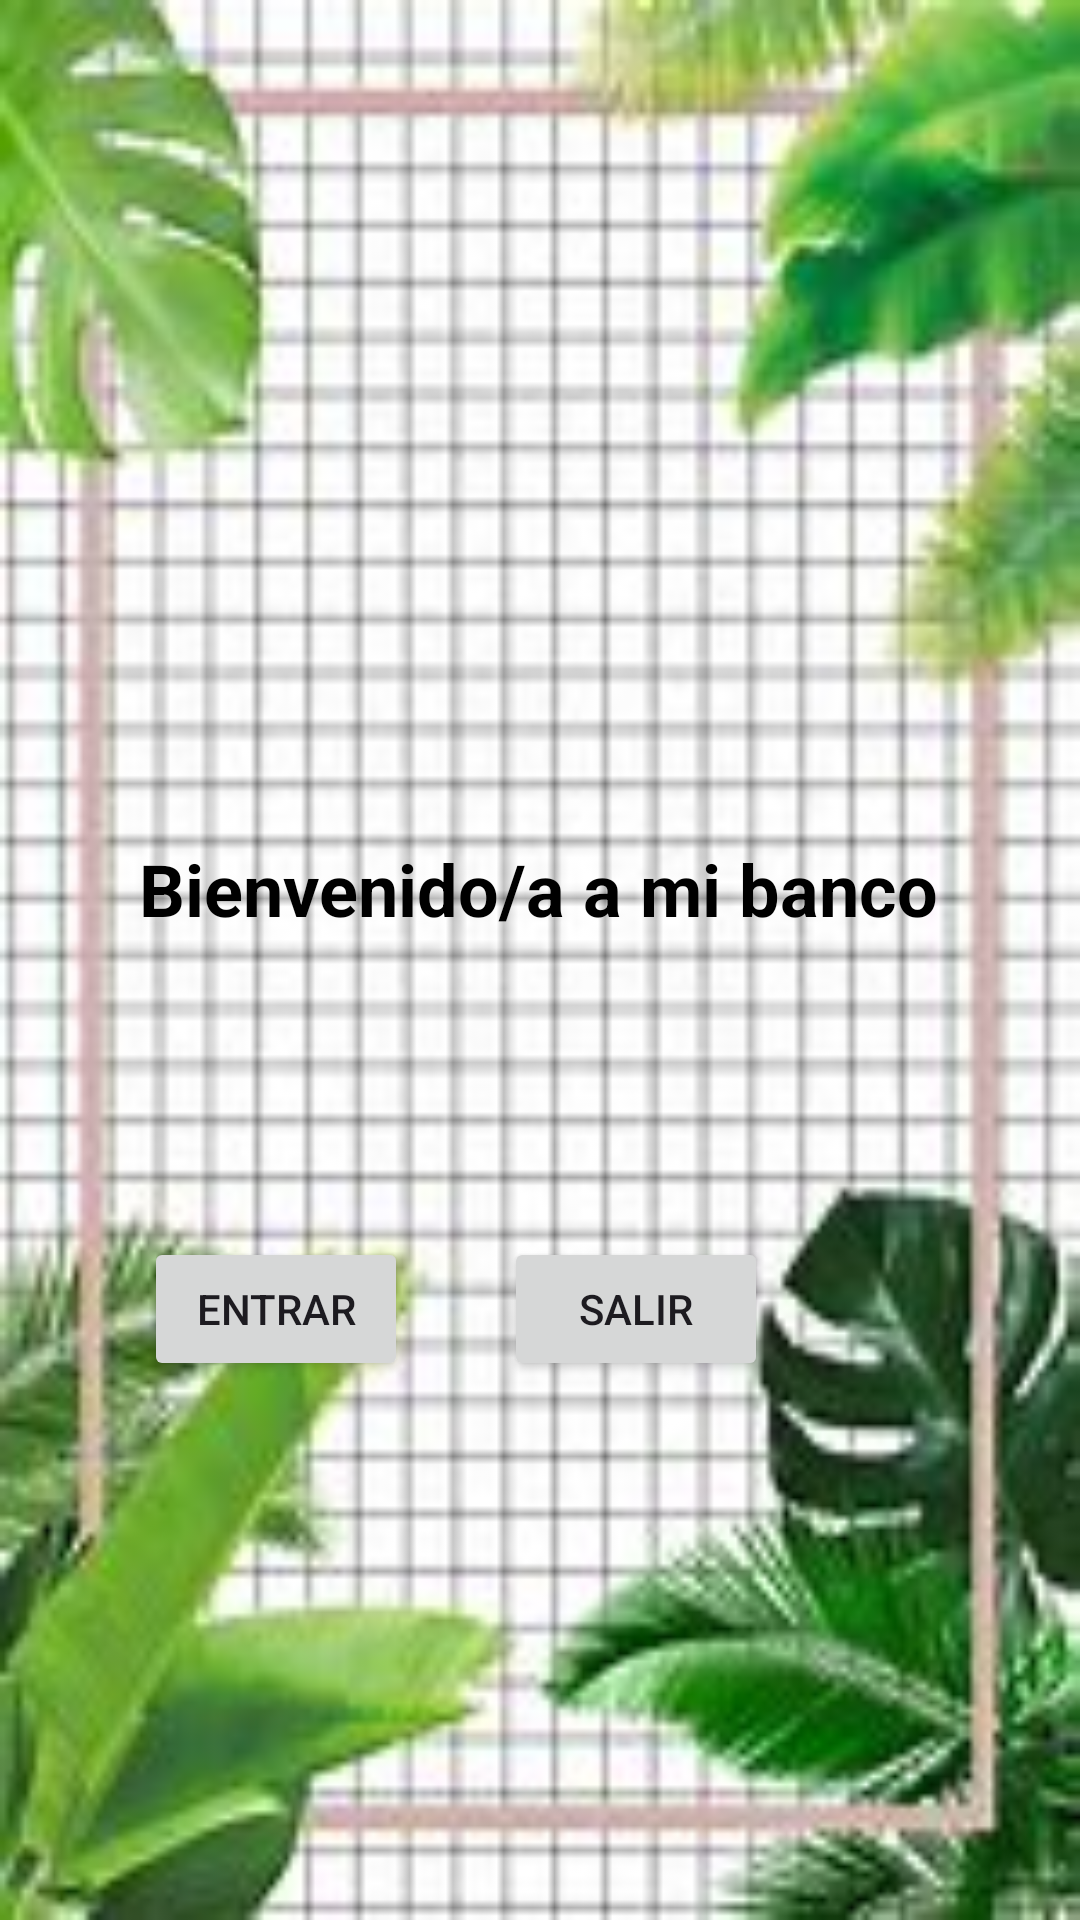

Produce the Android XML layout that renders to this screen, including the resource entries it uses.
<!-- AndroidManifest.xml: application theme Base.Theme.T6a1_Vernich_Adrian -->
<!-- res/layout/activity_welcome.xml -->
<?xml version="1.0" encoding="utf-8"?>
<androidx.constraintlayout.widget.ConstraintLayout xmlns:android="http://schemas.android.com/apk/res/android"
    xmlns:app="http://schemas.android.com/apk/res-auto"
    xmlns:tools="http://schemas.android.com/tools"
    android:layout_width="match_parent"
    android:layout_height="match_parent"
    tools:context=".activities.LoginActivity"
    android:background="@drawable/fondo">

    <TextView
        android:id="@+id/tvTitle"
        android:layout_width="wrap_content"
        android:layout_height="wrap_content"
        android:layout_marginTop="280dp"
        android:text="Bienvenido/a a mi banco"
        android:textColor="@color/black"
        android:textSize="24sp"
        android:textStyle="bold"
        app:layout_constraintEnd_toEndOf="parent"
        app:layout_constraintHorizontal_bias="0.496"
        app:layout_constraintStart_toStartOf="parent"
        app:layout_constraintTop_toTopOf="parent" />

    <Button
        android:id="@+id/btnBienvenida"
        android:layout_width="0dp"
        android:layout_height="wrap_content"
        android:layout_marginTop="100dp"
        android:layout_marginEnd="32dp"
        android:text="Entrar"
        app:layout_constraintEnd_toStartOf="@id/btnSalidaApp"
        app:layout_constraintTop_toBottomOf="@id/tvTitle" />

    <Button
        android:id="@+id/btnSalidaApp"
        android:layout_width="0dp"
        android:layout_height="wrap_content"
        android:layout_marginTop="100dp"
        android:layout_marginEnd="104dp"
        android:text="Salir"
        app:layout_constraintEnd_toEndOf="parent"
        app:layout_constraintTop_toBottomOf="@id/tvTitle"/>
</androidx.constraintlayout.widget.ConstraintLayout>
<!-- resources referenced by this layout -->
<resources>
  <color name="black">#FF000000</color>
  <!-- drawable fondo: jpeg bitmap (drawable, 12247 bytes) -->
  <style name="Base.Theme.T6a1_Vernich_Adrian" parent="Theme.Material3.DayNight.NoActionBar">
          
          <item name="colorPrimary">@color/green</item>
      </style>
  <color name="green">#176F17</color>
</resources>
